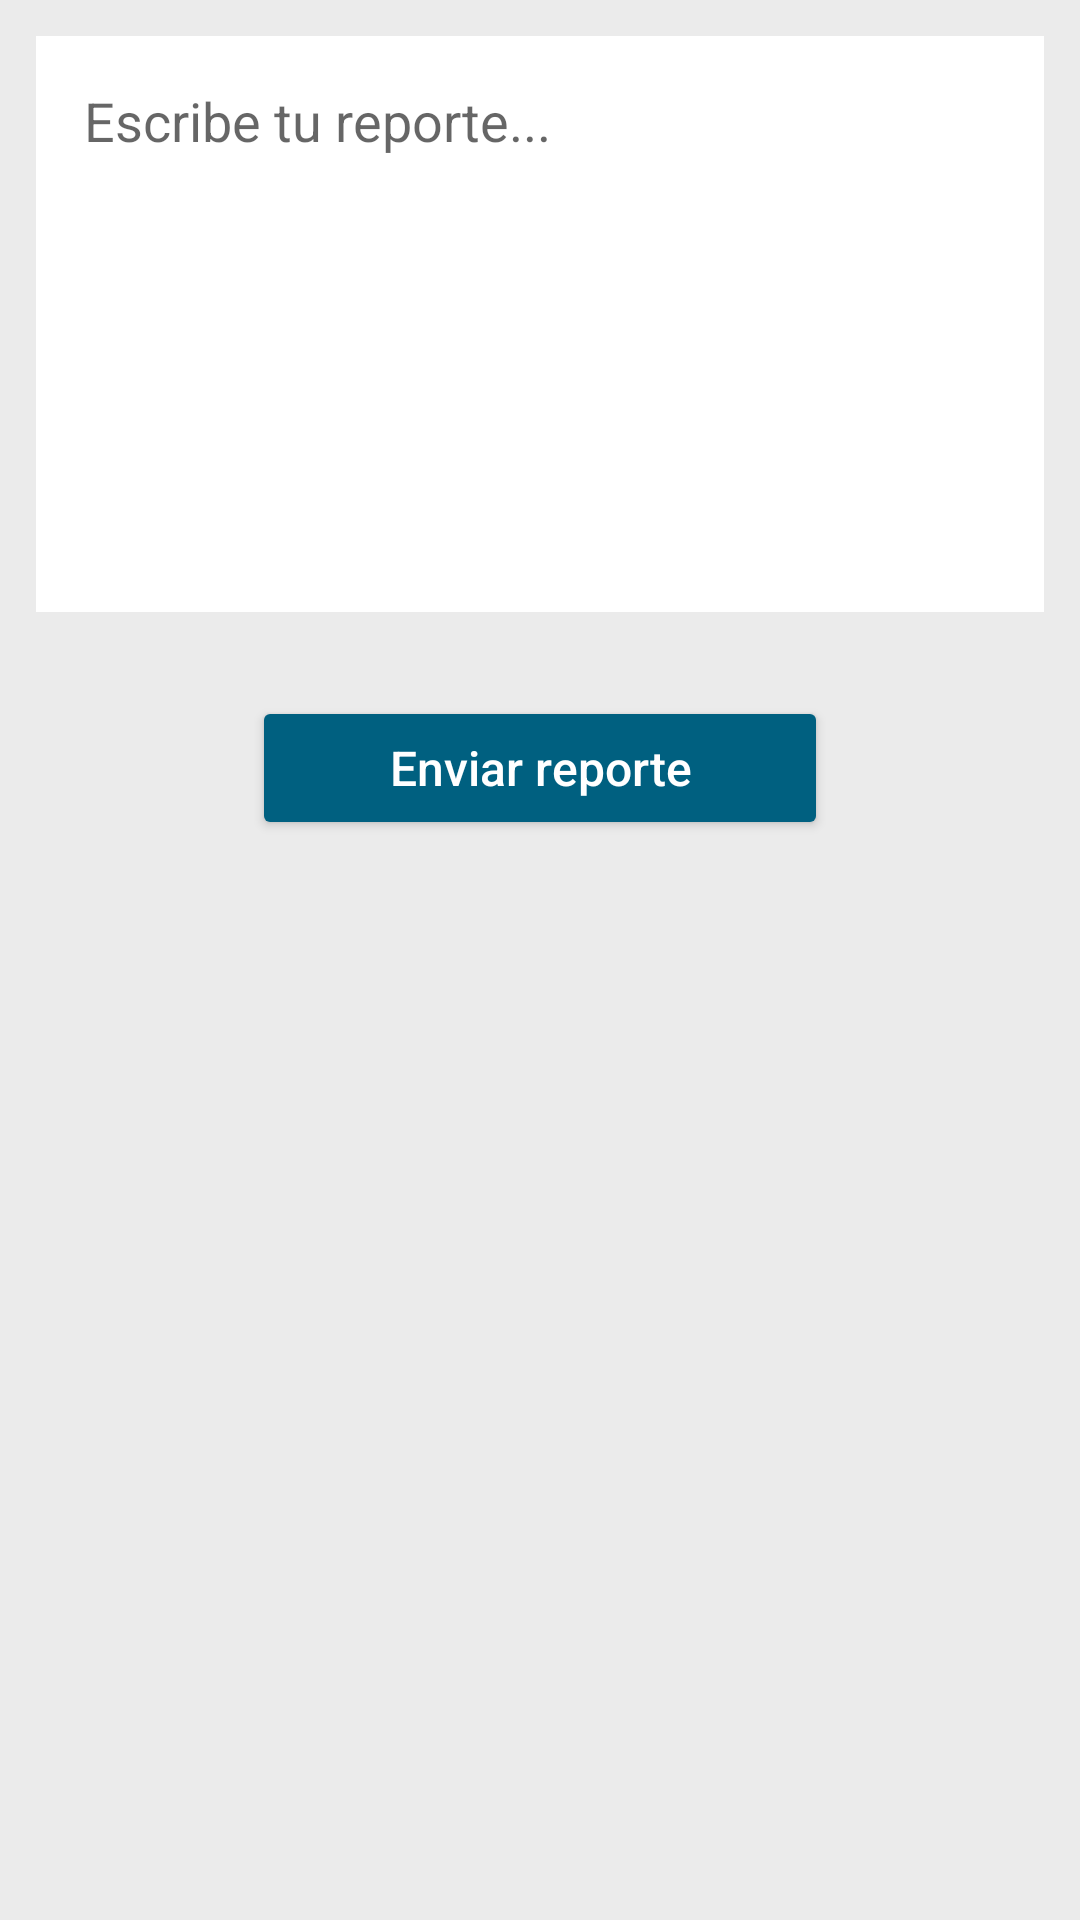

This screen was rendered from an Android layout file. Write that file and the resources it references.
<!-- AndroidManifest.xml: application theme AppTheme -->
<!-- res/layout/popup_report.xml -->
<?xml version="1.0" encoding="utf-8"?>
<LinearLayout xmlns:android="http://schemas.android.com/apk/res/android"
    android:orientation="vertical"
    android:layout_width="match_parent"
    android:layout_height="wrap_content"
    android:layout_gravity="center"
    android:background="@color/colorPrimaryDark">

    <EditText
        android:id="@+id/report_edit_text"
        android:layout_width="match_parent"
        android:layout_height="192dp"
        android:layout_margin="12dp"
        android:background="@color/colorAccent"
        android:gravity="start"
        android:hint="Escribe tu reporte..."
        android:padding="16dp"
        android:textColor="@color/colorPrimary" />

    <Button
        android:id="@+id/send_report_btn"
        android:layout_width="192dp"
        android:layout_height="wrap_content"
        android:backgroundTint="@color/colorPrimary"
        android:text="Enviar reporte"
        android:textSize="16dp"
        android:textAllCaps="false"
        android:textColor="@color/colorAccent"
        android:layout_gravity="center"
        android:layout_margin="16dp"/>

</LinearLayout>
<!-- resources referenced by this layout -->
<resources>
  <color name="colorAccent">#FFFFFF</color>
  <color name="colorPrimary">#006080</color>
  <color name="colorPrimaryDark">#EBEBEB</color>
  <style name="AppTheme" parent="Theme.AppCompat.Light.DarkActionBar">
          
          <item name="colorPrimary">@color/colorPrimary</item>
          <item name="colorPrimaryDark">@color/colorPrimaryDark</item>
          <item name="colorAccent">@color/colorAccent</item>
      </style>
</resources>
